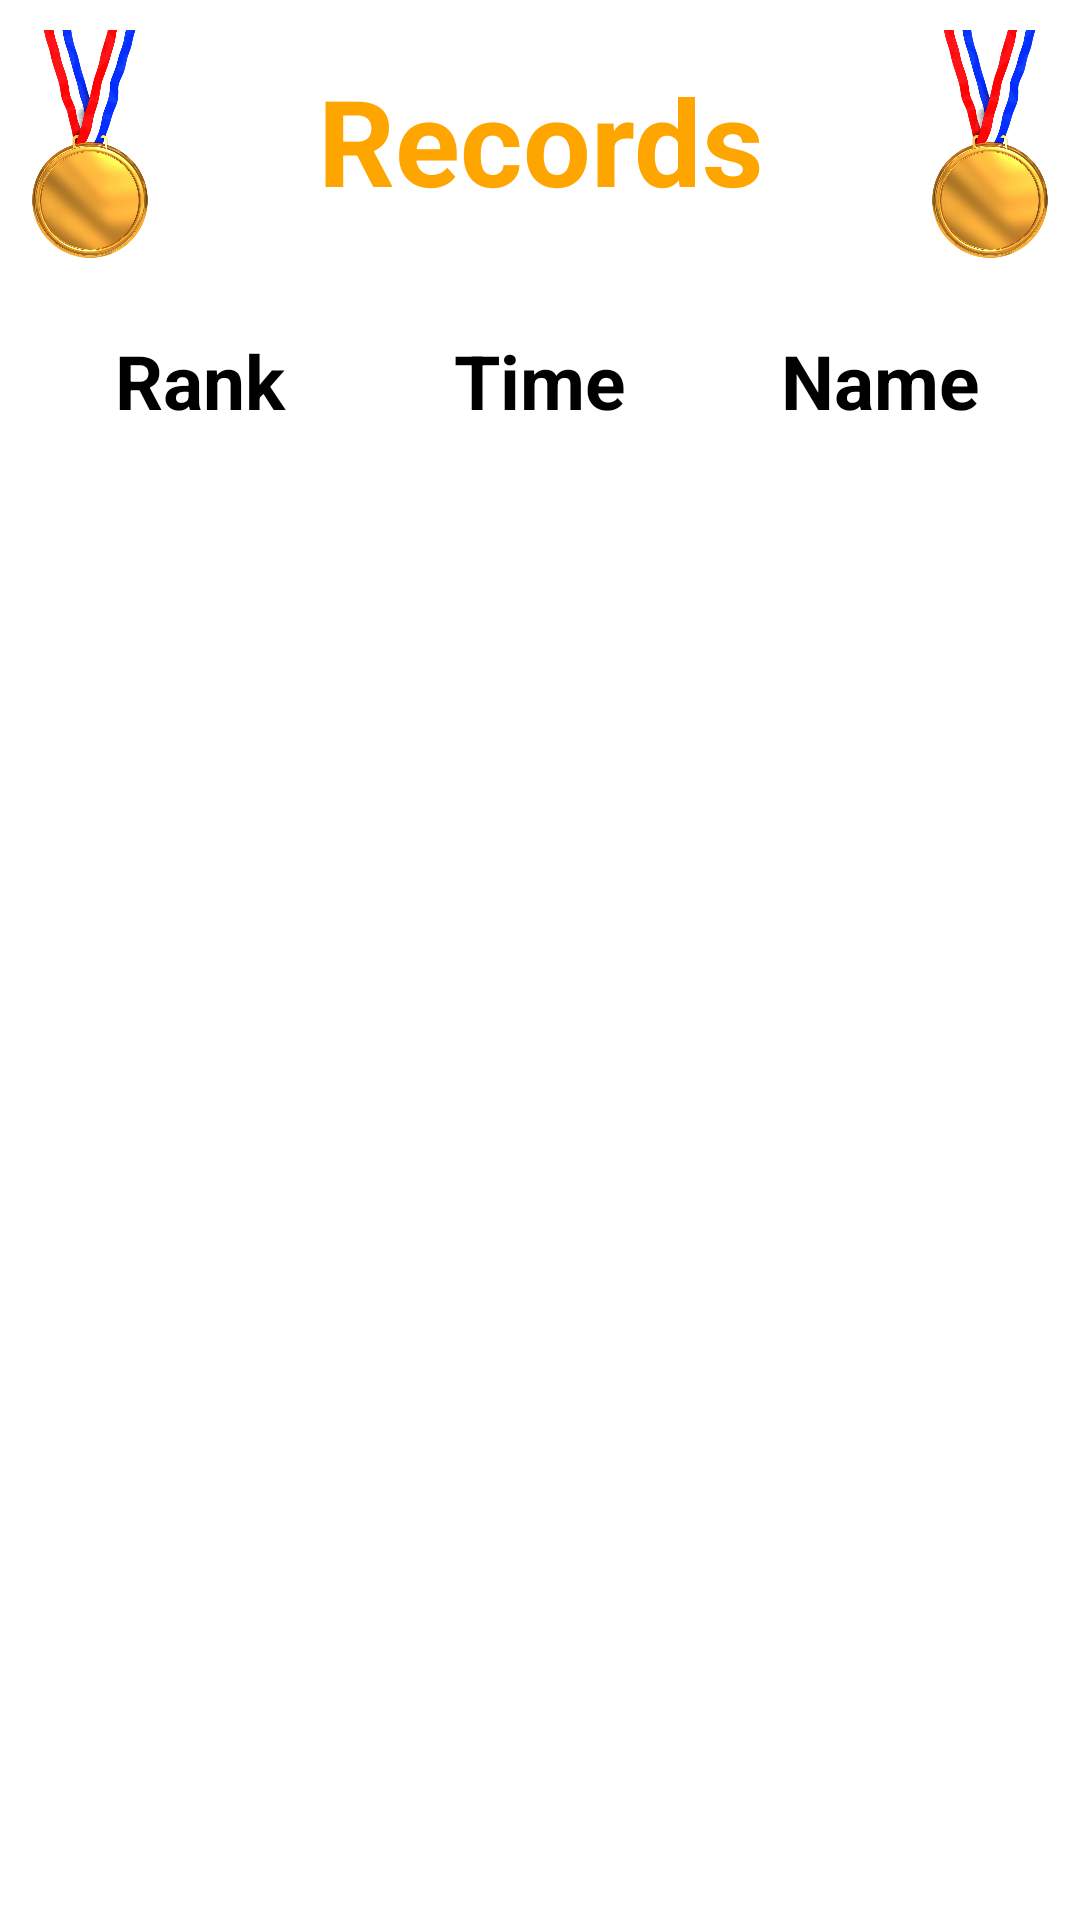

The Android layout XML behind this screen, and the referenced resources:
<!-- AndroidManifest.xml: application theme Theme.Minesweeper -->
<!-- res/layout/activity_records.xml -->
<?xml version="1.0" encoding="utf-8"?>
<RelativeLayout xmlns:android="http://schemas.android.com/apk/res/android"
android:layout_width="match_parent"
android:layout_height="match_parent"
android:orientation="vertical">


<LinearLayout
    android:id="@+id/image_layout1"
    android:layout_width="wrap_content"
    android:layout_height="wrap_content"
    android:orientation="horizontal">
    <ImageView
        android:layout_weight="1"
        android:layout_width="0dp"
        android:layout_height="100dp"
        android:src="@drawable/medal"/>

    <TextView
        android:id="@+id/textView_title_records"
        android:layout_weight="4"
        android:layout_width="0dp"
        android:layout_height="wrap_content"
        android:layout_centerHorizontal="true"
        android:gravity="center"
        android:layout_marginTop="20dp"
        android:text="@string/records_table"
        android:textColor="@color/orange"
        android:textStyle="bold"
        android:textSize="40sp" />
    <ImageView
        android:layout_weight="1"
        android:layout_width="0dp"
        android:layout_height="100dp"
        android:src="@drawable/medal"/>
</LinearLayout>

<LinearLayout
    android:id="@+id/records_linear"
    android:layout_width="match_parent"
    android:layout_height="wrap_content"
    android:orientation="horizontal"
    android:padding="10dp"
    android:layout_below="@+id/image_layout1"
    android:weightSum="3">

    <TextView
        android:id="@+id/rank_lbl"
        android:layout_width="0dp"
        android:layout_height="wrap_content"
        android:layout_weight="1"
        android:text="@string/records_rank"
        android:textColor="@color/black"
        android:gravity = "center"
        android:textStyle="bold"
        android:textSize="25sp" />

    <TextView
        android:id="@+id/time_lbl"
        android:layout_width="0dp"
        android:layout_height="wrap_content"
        android:layout_weight="1"
        android:text="@string/records_time"
        android:textColor="@color/black"
        android:gravity = "center"
        android:textStyle="bold"
        android:textSize="25sp" />

    <TextView
        android:id="@+id/name_lbl"
        android:layout_width="0dp"
        android:layout_height="wrap_content"
        android:layout_weight="1"
        android:text="@string/records_name"
        android:textColor="@color/black"
        android:gravity = "center"
        android:textStyle="bold"
        android:textSize="25sp" />

</LinearLayout>

<ListView
    android:id="@+id/listView_records"
    android:layout_width="match_parent"
    android:layout_height="170dp"
    android:layout_below="@+id/records_linear"
    android:layout_alignParentStart="true"
    android:layout_alignParentBottom="true"
    android:layout_marginTop="20dp"
    android:layout_marginBottom="15dp" >

</ListView>










</RelativeLayout>
<!-- resources referenced by this layout -->
<resources>
  <color name="black">#FF000000</color>
  <color name="orange">#FFA500</color>
  <!-- drawable medal: png bitmap (drawable, 325729 bytes) -->
  <string name="records_name">Name</string>
  <string name="records_rank">Rank</string>
  <string name="records_table">Records</string>
  <string name="records_time">Time</string>
  <style name="Theme.Minesweeper" parent="Theme.MaterialComponents.DayNight.NoActionBar">
          
          <item name="colorPrimaryVariant">@color/purple_700</item>
          <item name="colorOnPrimary">@color/white</item>
          
          <item name="colorSecondary">@color/teal_200</item>
          <item name="colorSecondaryVariant">@color/teal_700</item>
          <item name="colorOnSecondary">@color/black</item>
          
          <item name="android:statusBarColor" tools:targetApi="l">?attr/colorPrimaryVariant</item>
          
      </style>
  <color name="purple_700">#FF3700B3</color>
  <color name="white">#FFFFFFFF</color>
  <color name="teal_200">#FF03DAC5</color>
  <color name="teal_700">#FF018786</color>
</resources>
